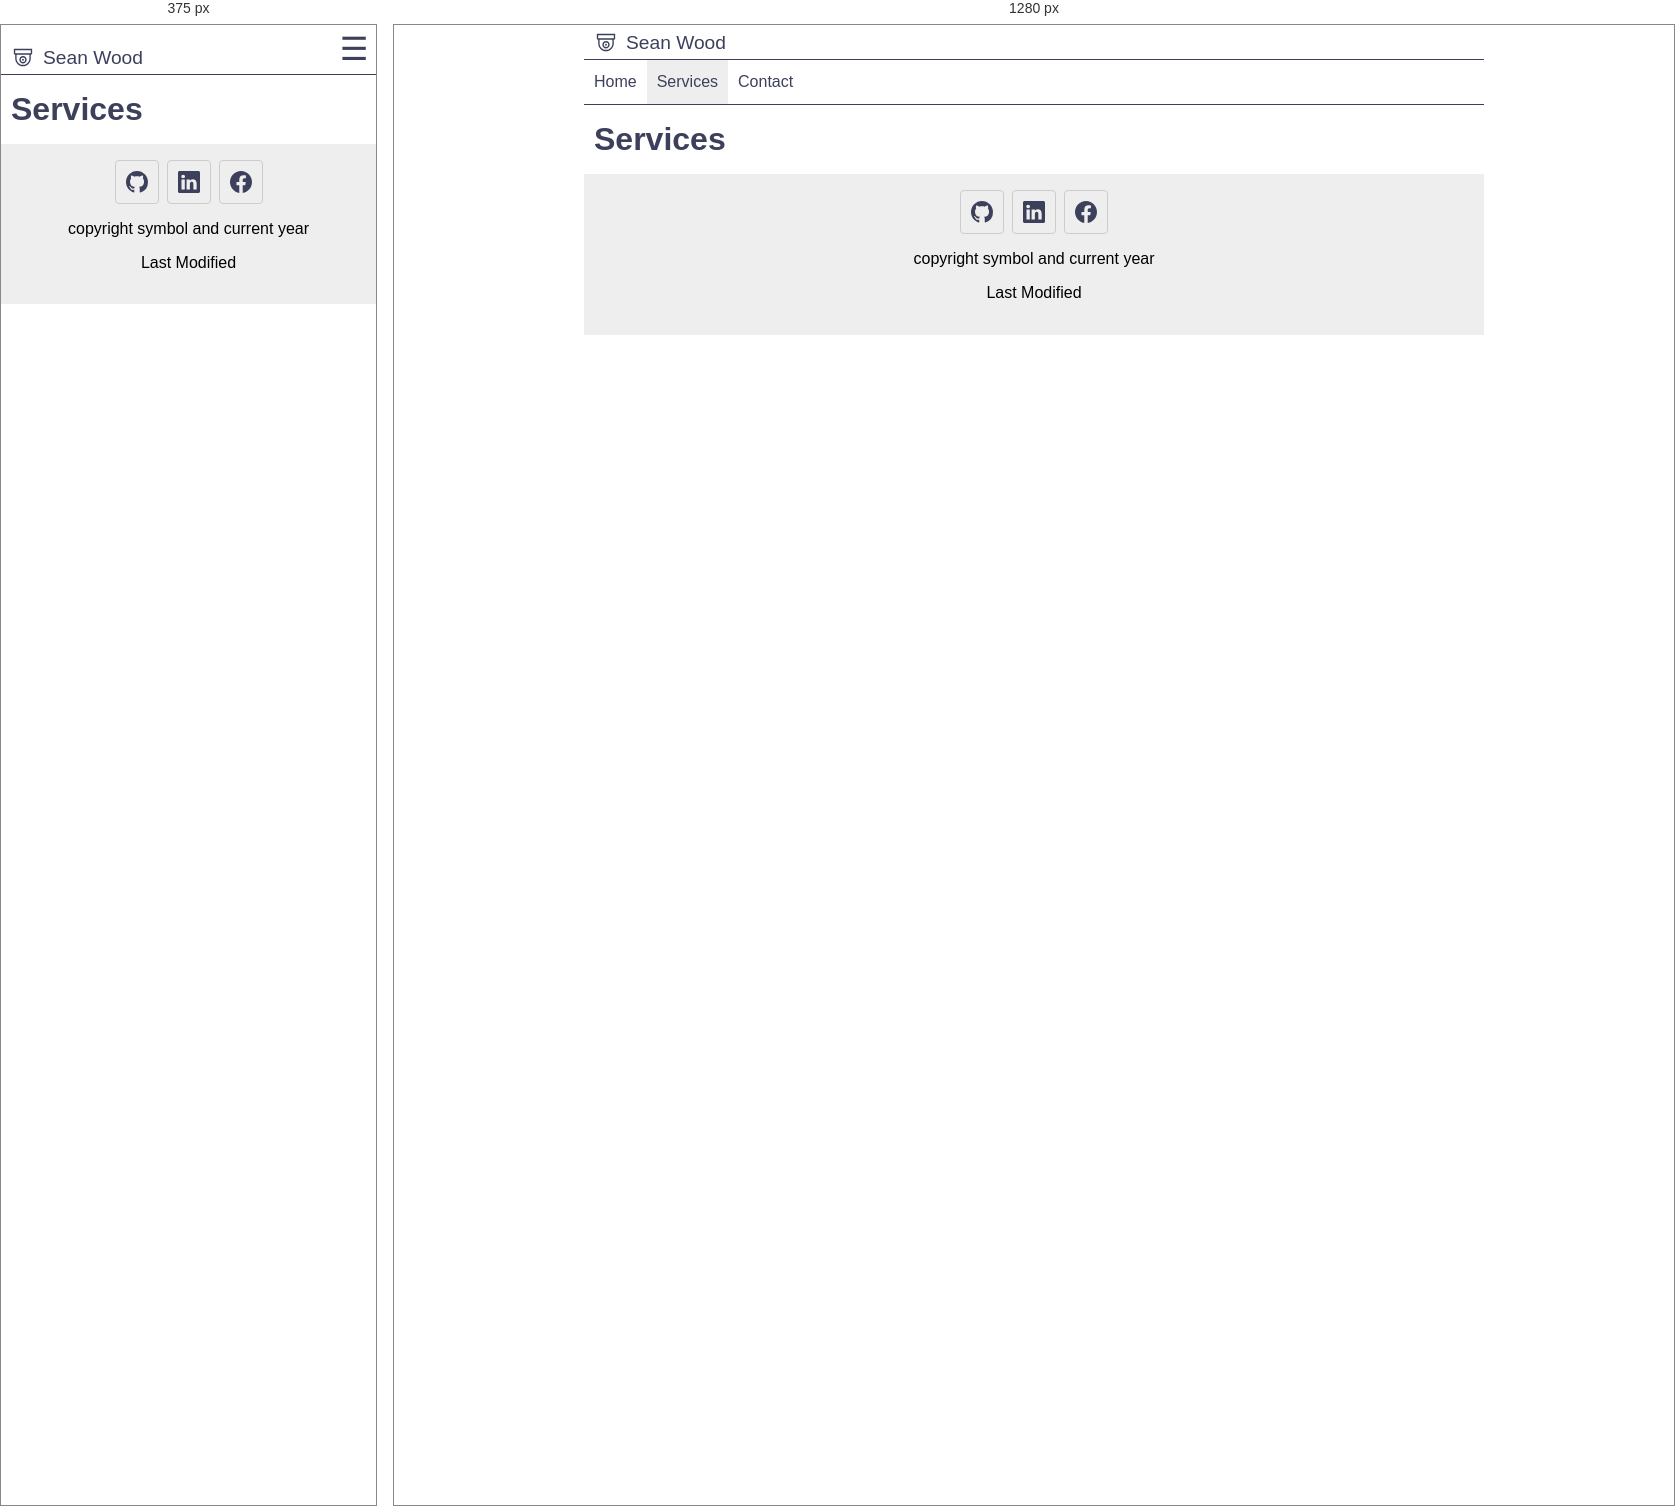
Rendered at 375 px and 1280 px, left to right.

<!-- file: index.html -->
<!DOCTYPE html>
<html lang="en">

<head>
    <meta charset="UTF-8">
    <meta name="viewport" content="width=device-width, initial-scale=1.0">
    <title>Document</title>

    <link rel="stylesheet" href="styles/normalize.css">
    <link rel="stylesheet" href="styles/base.css">
    <link rel="stylesheet" href="styles/larger.css">

</head>

<body>
    <header>
        <img src="images/security-camera.svg" alt="Site Logo" width="512" height="512">
        <span>Sean Wood</span>
        <button id="ham-btn" class="hamburger"></button>
    </header>
    <nav id="nav-bar" class="navigation">
        <ul>
            <li><a href="#">Home</a></li>
            <li class="current"><a href="#">Services</a></li>
            <li><a href="#">Contact</a></li>
        </ul>
    </nav>
    <main>
        <h1>Services</h1>
    </main>
    <footer>
        <div class="social">
            <a href="https://github.com/sean-pw25" target="_blank"><img src="images/github.svg" alt="github" width="16"
                    height="16"></a>
            <a href="https://www.linkedin.com/in/seanwood-sd/" target="_blank"><img src="images/linkedin.svg"
                    alt="linkedin" width="16" height="16"></a>
            <a href="https://www.facebook.com/sean.wood.940098" target="_blank"><img src="images/facebook.svg"
                    alt="facebook" width="16" height="16"></a>
        </div>
        <p>copyright symbol and current year</p>
        <p>Last Modified</p>
    </footer>
    <script src="scripts/navigation.js"></script>
</body>

</html>

/* @media block from styles/larger.css */
@media only screen and (min-width: 38rem) {

    header,
    main,
    nav,
    footer {
        max-width: 900px;
        margin: 0 auto;
    }

    header {
        grid-template-columns: 24px auto;
    }

    .hamburger {
        display: none;
    }

    .navigation {
        display: block;
        border-bottom: solid 1px #3D405B;
    }

    .navigation ul {
        display: flex;
    }

    .navigation a {
        border: none;
    }
}